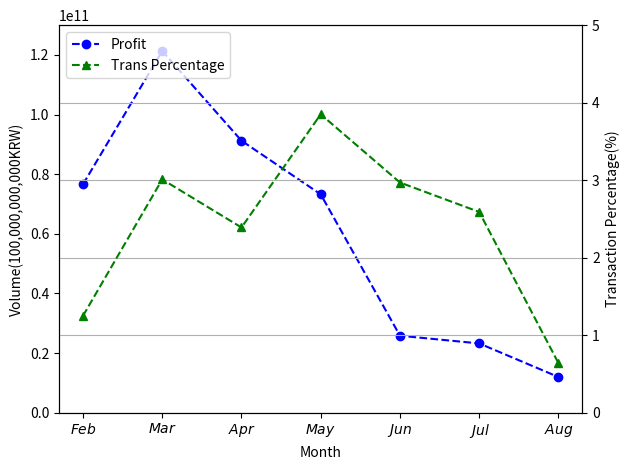

Recreate this plot in Python.
# [redacted]
import numpy as np
import matplotlib.pyplot as plt

x = ['Feb','Mar','Apr','May','Jun','Jul','Aug']
y1 = [76615774359,121327294696,91245444410,73256553726,25829874334,23244686413,11979435513]
y2 = [1.25,3.01,2.39,3.85,2.97,2.59,0.64]
# y3 = data_set['data3']

fig, ax1 = plt.subplots()
ax2 = ax1.twinx()

# plot with properties

line1 = ax1.plot(np.arange(len(x)), y1, color='b', linestyle='--', marker='o', label='Profit')
line2 = ax2.plot(np.arange(len(x)), y2, color='g', linestyle='--', marker='^', label='Trans Percentage')
# line3 = ax2.plot(np.arange(len(x)), y3, color='r', linestyle='--', marker='s', label=title[3])

# plot without x sorting
ax1.set_xticklabels(['$Jan$','$Feb$','$Mar$','$Apr$','$May$','$Jun$','$Jul$','$Aug$'])
ax1.set_xlabel('Month')
ax1.set_ylabel('Volume(100,000,000,000KRW)')
ax2.set_ylabel('Transaction Percentage(%)')

# set y limit
ax1.set_ylim(0, 130000000000)
ax2.set_ylim(0, 5.0)

# plot legend for all y axis
lines = line1 + line2
labels = [l.get_label() for l in lines]
plt.legend(lines, labels, loc=2)

plt.grid(True)

# fig.grid(False)

fig.tight_layout()
fig.savefig('volume-trans.png', dpi=1000)
fig.savefig('volume-trans.eps', format='eps', dpi=1000)
plt.show()
